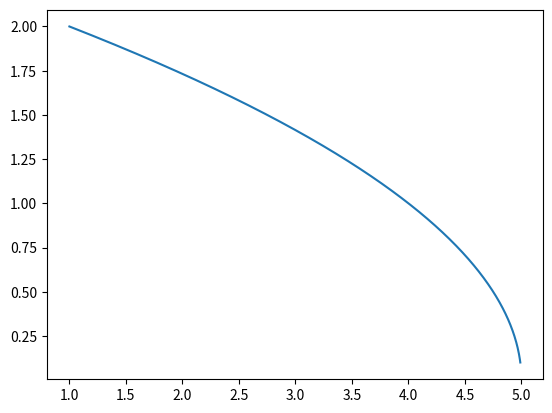

The matplotlib source for this figure:
import math
import numpy as np
import matplotlib.pyplot as plt


x = np.linspace(1,4.99,1000)
y = np.sqrt(5-x)
plt.plot(x,y)
plt.show()
